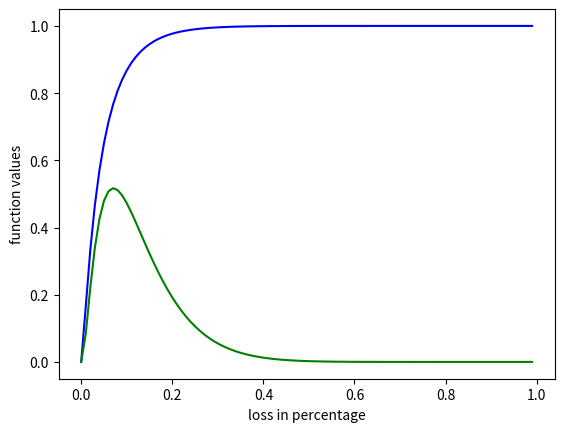

Write the Python code that produced this figure.
# general formula a_i = b_i x + c_i eps_i
# where b_i = sqrt(rho_i) and c_i = sqrt(1-rho_i)
# a_i = sqrt(rho_i) * x + sqrt(1-rho_i) eps_i

import math
from scipy import stats
import pylab
import numpy as np
#import matplotlib.pyplot as plt

def loss_funtion(loss, default_probability, correlation, loss_given_default):
    norm_dist = stats.norm(0,1)
    scale_factor = 1.0/math.sqrt(correlation)
    inv1 = math.sqrt(1.0-correlation)*norm_dist.ppf(loss/loss_given_default)
    inv2 = norm_dist.ppf(default_probability)
    return norm_dist.cdf(scale_factor*(inv1 - inv2))

def loss_density(loss, default_probability, correlation, loss_given_default):
    norm_dist = stats.norm(0,1)
    scale_factor = math.sqrt(1.0 - correlation)/math.sqrt(correlation)
    inv1 = math.sqrt(1.0-correlation)*norm_dist.ppf(loss/loss_given_default)
    inv2 = norm_dist.ppf(default_probability)
    inv3 = norm_dist.ppf(loss/loss_given_default)
    loss_factor = (1.0/(2.0*correlation))*( inv1-inv2)**2.0 + 0.5*(inv3**2)
    return scale_factor*math.exp(-loss_factor)

def loss_var(percentile, default_probability, correlation):
    norm_dist = stats.norm(0,1)
    inv1 = norm_dist.ppf(default_probability)
    return norm_dist.cdf((inv1+math.sqrt(correlation)*norm_dist.ppf(percentile))/ math.sqrt(1.0-correlation))

def expected_shortfall(percentile, default_probability, correlation, loss_given_default):
    norm_dist = stats.norm(0,1)
    scale_factor = 1.0/(1.0-percentile)
    means = np.array([0.0, 0.0])
    lower = np.array([-100.0, -100.0])
    inv1 = norm_dist.ppf(default_probability)
    inv2 = norm_dist.ppf(percentile)
    higher = np.array([inv1, -inv2])
    covariance = np.matrix([[1.0, math.sqrt(correlation)], [math.sqrt(correlation), 1.0]])
    return scale_factor*loss_given_default*stats.mvn.mvnun(lower, higher, means, covariance)[0]

def main():
    default_probability = 0.05
    correlation = 0.2
    loss_given_default = 1.0
    x_list = pylab.arange(0.0, 1.00, 0.01)
    loss_f_values = [loss_funtion(i, default_probability, correlation, loss_given_default) for i in x_list]
    loss_d_values = [loss_density(i, default_probability, correlation, loss_given_default) for i in x_list]


    pylab.xlabel("loss in percentage")
    pylab.ylabel("function values")
    pylab.plot(x_list, loss_f_values, 'b')
    pylab.plot(x_list, loss_d_values, 'g')
    pylab.show()

if __name__ == "__main__":
    main()
